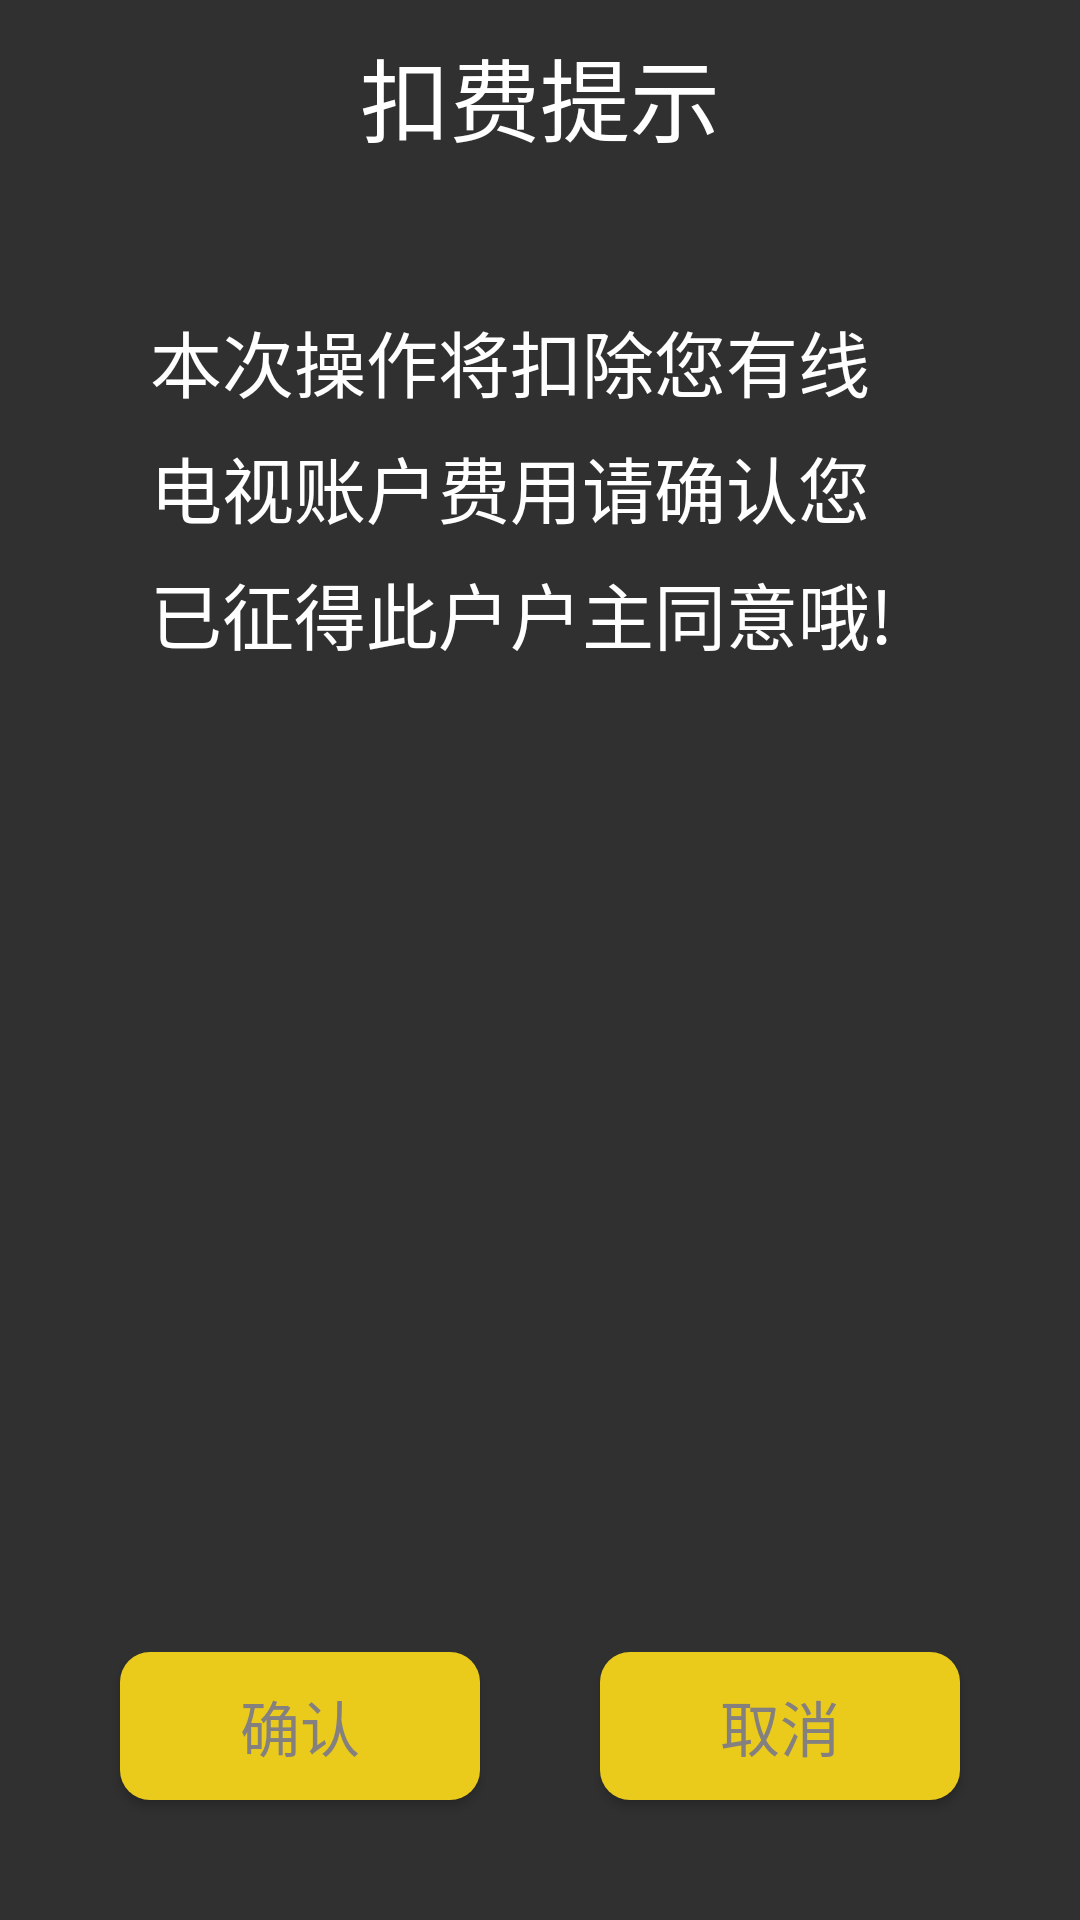

Here is an Android app screen rendered from its layout file. Give the layout XML and the strings, colors and styles it references.
<!-- AndroidManifest.xml: application theme Theme.AppCompat.NoActionBar -->
<!-- res/layout/dialog_show_placeorder_second_confirm.xml -->
<?xml version="1.0" encoding="utf-8"?>
<LinearLayout xmlns:android="http://schemas.android.com/apk/res/android"
    android:id="@+id/parentWarp"
    android:layout_width="match_parent"
    android:layout_height="match_parent"
    android:focusable="true"
    android:focusableInTouchMode="true"
    android:gravity="center"
    android:orientation="vertical">
    
    
    
    
    
    

    <RelativeLayout
        android:layout_width="wrap_content"
        android:layout_height="wrap_content"
        android:orientation="vertical"
        android:src="@drawable/bg_exit">
        

        
        
        

        <TextView
            android:id="@+id/txtTltie"
            android:layout_width="match_parent"
            android:layout_height="wrap_content"
            android:gravity="center_horizontal"
            android:padding="10dp"
            android:text="扣费提示"
            android:textColor="@color/white"
            android:textSize="30sp"/>

        <TextView
            android:id="@+id/txtAbstruct"
            android:layout_width="wrap_content"
            android:layout_height="wrap_content"
            android:layout_marginTop="39dp"
            android:gravity="left"
            android:lineSpacingMultiplier="1.2"
            android:paddingLeft="50dp"
            android:paddingRight="50dp"
            android:text="本次操作将扣除您有线电视账户费用请确认您已征得此户户主同意哦!"
            android:textColor="@color/white"
            android:textSize="24sp"
            android:layout_below="@+id/txtTltie"
            android:layout_centerHorizontal="true"/>

        <LinearLayout
            android:id="@+id/ll_bottom"
            android:layout_width="match_parent"
            android:layout_height="wrap_content"
            android:layout_alignParentBottom="true"
            android:layout_gravity="center_horizontal"
            android:gravity="center"
            android:orientation="horizontal">

            <Button
                android:id="@+id/left"
                android:layout_width="wrap_content"
                android:layout_height="wrap_content"
                android:layout_gravity="center_horizontal"
                android:layout_margin="20dp"
                android:background="@drawable/change_button_lock_bg_select"
                android:gravity="center"
                android:padding="10dp"
                android:text="确认"
                android:textColor="@drawable/selector_item_text_color_for_focus"
                android:textSize="20sp"/>


            <Button
                android:id="@+id/right"
                android:layout_width="wrap_content"
                android:layout_height="wrap_content"
                android:layout_gravity="center_horizontal"
                android:layout_margin="20dp"
                android:background="@drawable/change_button_lock_bg_select"
                android:gravity="center"
                android:padding="10dp"
                android:text="取消"
                android:textColor="@drawable/selector_item_text_color_for_focus"
                android:textSize="20sp"/>
        </LinearLayout>

        
        
        

        
        
        
        

        
        
        
        

    </RelativeLayout>

</LinearLayout>
<!-- resources referenced by this layout -->
<resources>
  <color name="black">#ff000000</color>
  <color name="white">#FFFFFF</color>
  <!-- drawable bg_exit: png bitmap (drawable, 274 bytes) -->
  <!-- drawable change_button_lock_bg_select (drawable) -->
  <?xml version="1.0" encoding="utf-8"?>
  <selector xmlns:android="http://schemas.android.com/apk/res/android">
  
      <item android:drawable="@drawable/bg_button_lock" android:state_focused="false" />
      <item android:drawable="@drawable/bg_button_lock_focus" android:state_focused="true" />
  
  </selector>
  <!-- drawable selector_item_text_color_for_focus (drawable) -->
  <?xml version="1.0" encoding="utf-8"?>
  <selector xmlns:android="http://schemas.android.com/apk/res/android">
      <item android:color="@color/gray_white" android:state_focused="false" />
      <item android:color="@color/white" android:state_focused="true" />
  </selector>
  <style name="dialog_Line">
          <item name="android:layout_width">match_parent</item>
          <item name="android:layout_height">3dp</item>
          <item name="android:background">@color/colorPrimaryDark</item>
      </style>
  <style name="dialog_Line_ver">
          <item name="android:layout_width">3dp</item>
          <item name="android:layout_height">match_parent</item>
          <item name="android:background">@color/colorPrimaryDark</item>
      </style>
  <!-- drawable bg_button_lock (drawable) -->
  <?xml version="1.0" encoding="utf-8"?>
  <shape xmlns:android="http://schemas.android.com/apk/res/android"
      android:shape="rectangle" >
  
      
      
          
          
  
      
      <corners android:radius="10dp"/>
  
      
      <solid android:color="@color/exit_color" />
  
      
      <size
          android:width="120dp"
          android:height="40dp"/>
  
  </shape>
  <!-- drawable bg_button_lock_focus (drawable) -->
  <?xml version="1.0" encoding="utf-8"?>
  <shape xmlns:android="http://schemas.android.com/apk/res/android"
      android:shape="rectangle" >
  
      
      <stroke
          android:width="2dp"
          android:color="@android:color/white"/>
  
      
      <corners android:radius="10dp"/>
  
      
      <solid android:color="@color/exit_color" />
  
      
     <size
          android:width="120dp"
          android:height="40dp"/>
  
  </shape>
  <color name="gray_white">#848080</color>
  <color name="colorPrimaryDark">#303F9F</color>
  <color name="exit_color">#EACB1C</color>
</resources>
